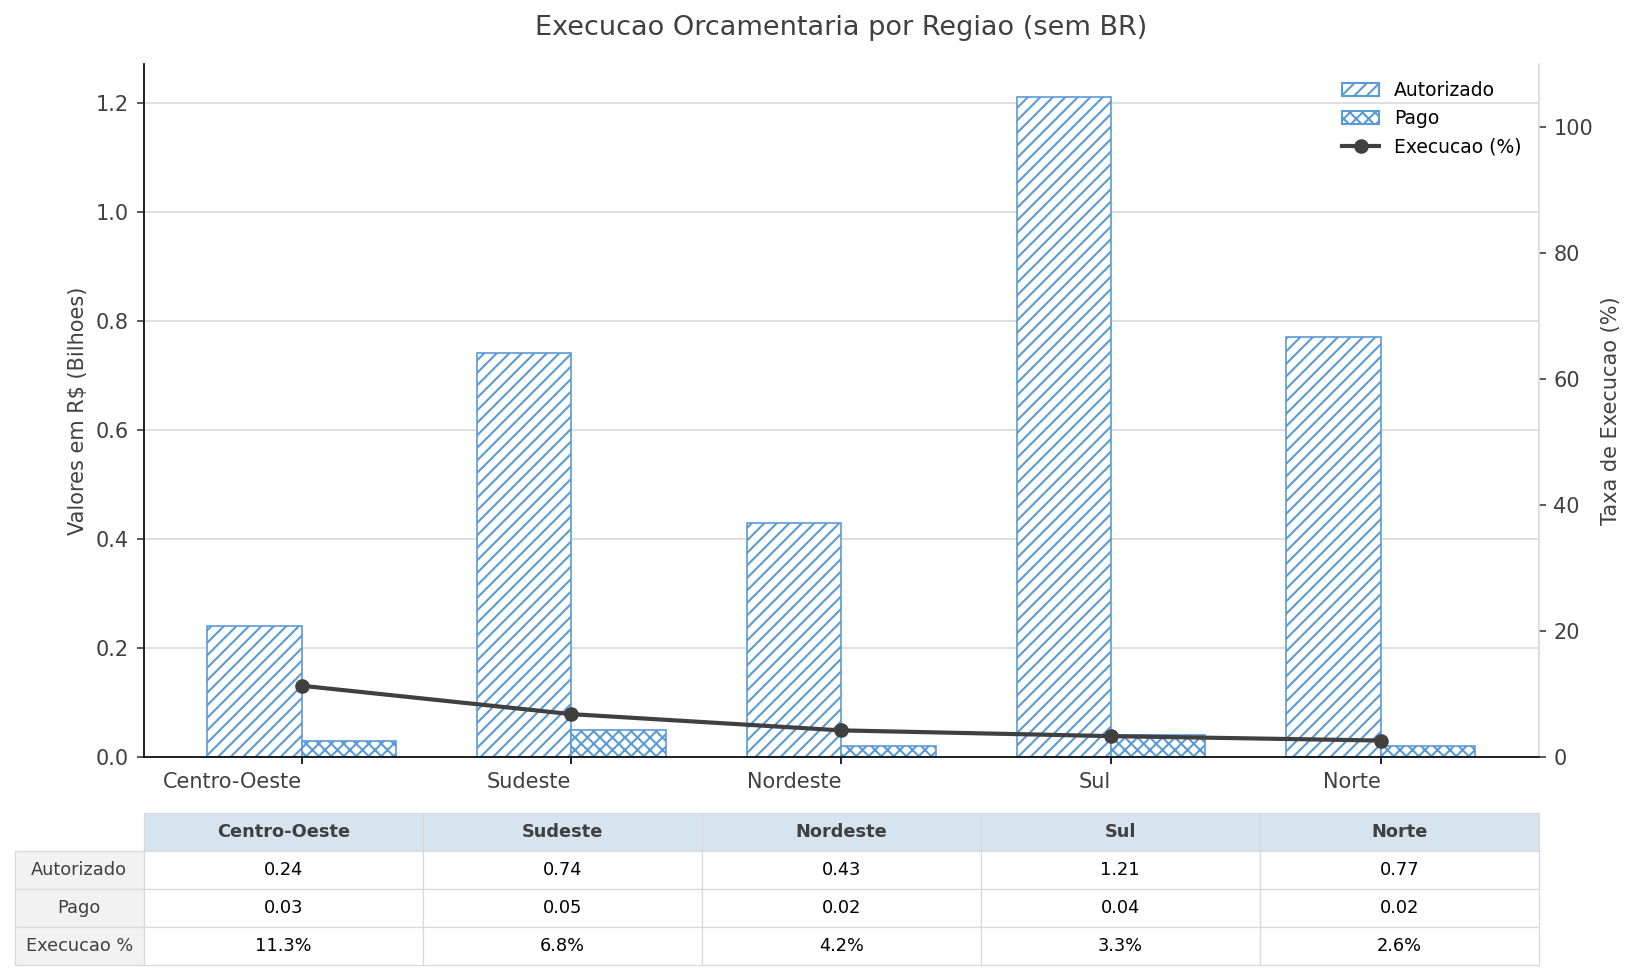

The file beside this chart, header and first rows:
regiao; Autorizado_bi; Pago_bi; Execucao_%
BR; 26.26; 11.44; 43.54
Centro-Oeste; 0.24; 0.03; 11.33
Sudeste; 0.74; 0.05; 6.82
Nordeste; 0.43; 0.02; 4.24
Sul; 1.21; 0.04; 3.33
Norte; 0.77; 0.02; 2.63
